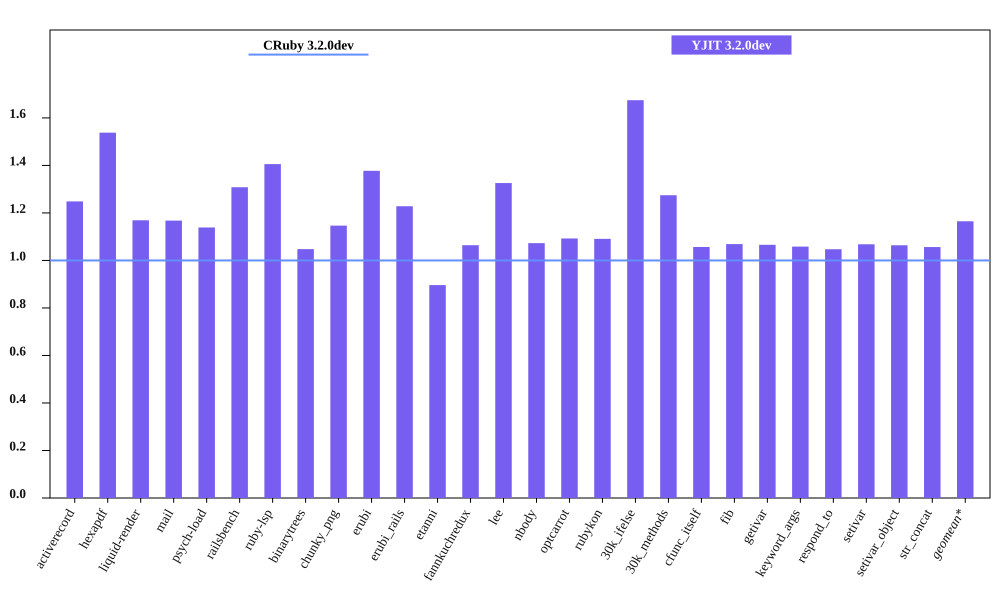

Values plotted in this chart, from the file beside it:
bench, CRuby 3.2.0dev mem (MiB), YJIT 3.2.0dev mem (MiB), Inline Code, Outlined Code, YJIT Mem overhead
activerecord, 64.65, 80.72, 3, 3
hexapdf, 222.4, 342.1, 2, 2
liquid-render, 29.86, 34.9, 1, 1
mail, 49.27, 57.53, 2, 2
psych-load, 35.97, 40.96, 1, 1
railsbench, 102.2, 133.7, 6, 6
ruby-lsp, 93.78, 131.8, 6, 6
binarytrees, 29.89, 31.32, 1, 1
chunky_png, 44.67, 51.21, 1, 1
erubi, 64.33, 88.61, 1, 1
erubi_rails, 101.6, 124.7, 5, 5
etanni, 127.2, 114, 1, 1
fannkuchredux, 23.93, 25.46, 1, 1
lee, 32.52, 43.11, 1, 1
nbody, 23.75, 25.48, 1, 1
optcarrot, 61.84, 67.57, 1, 1
rubykon, 54.9, 59.89, 1, 1
30k_ifelse, 65.04, 108.9, 6, 6
30k_methods, 56.39, 71.86, 2, 2
cfunc_itself, 23.99, 25.35, 1, 1
fib, 23.84, 25.48, 1, 1
getivar, 23.86, 25.43, 1, 1
keyword_args, 23.91, 25.3, 1, 1
respond_to, 24.25, 25.39, 1, 1
setivar, 23.83, 25.45, 1, 1
setivar_object, 23.84, 25.37, 1, 1
str_concat, 103.7, 109.5, 1, 1
